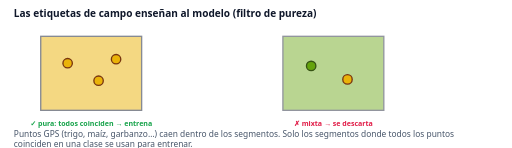
t = 0.00 s
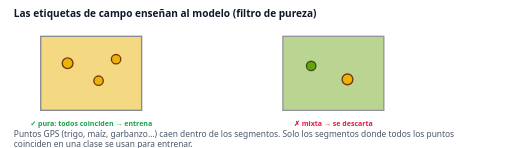
t = 0.50 s
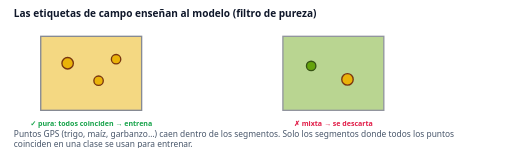
t = 1.25 s
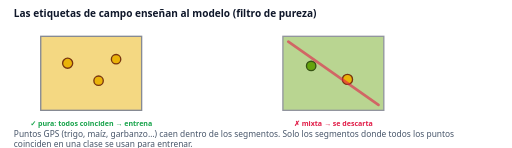
t = 1.75 s
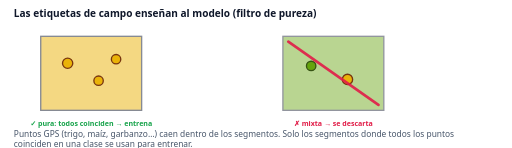
t = 2.32 s
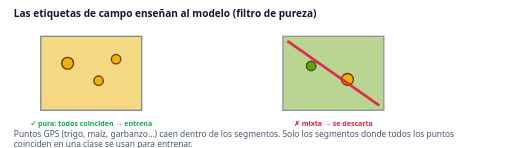
t = 3.11 s

The animated SVG that drew these frames (rendered in a browser with its animation timeline set to each time). Animation: 3 SMIL elements (animate=3); one cycle of 3.50 s, repeats indefinitely.

<svg xmlns="http://www.w3.org/2000/svg" viewBox="0 0 760 220" width="760" height="220" font-family="Segoe UI,system-ui,sans-serif">
<rect width="760" height="220" fill="#ffffff"/>
<text x="20" y="26" font-size="15" font-weight="700" fill="#0f172a">Las etiquetas de campo enseñan al modelo (filtro de pureza)</text>
<g transform="translate(60,54)">
  <rect width="150" height="110" fill="#eab308" opacity=".5" stroke="#0f172a" stroke-width="2"/>
  <g>
    <circle cx="40" cy="40" r="7" fill="#eab308" stroke="#78350f" stroke-width="2"><animate attributeName="r" values="7;9;7" dur="2s" repeatCount="indefinite"/></circle>
    <circle cx="86" cy="66" r="7" fill="#eab308" stroke="#78350f" stroke-width="2"/>
    <circle cx="112" cy="34" r="7" fill="#eab308" stroke="#78350f" stroke-width="2"/>
  </g>
  <text x="75" y="134" text-anchor="middle" font-size="10.5" fill="#16a34a" font-weight="700">✓ pura: todos coinciden → entrena</text>
</g>
<g transform="translate(420,54)">
  <rect width="150" height="110" fill="#65a30d" opacity=".45" stroke="#0f172a" stroke-width="2"/>
  <circle cx="42" cy="44" r="7" fill="#65a30d" stroke="#365314" stroke-width="2"/>
  <circle cx="96" cy="64" r="7" fill="#eab308" stroke="#78350f" stroke-width="2"><animate attributeName="r" values="7;9;7" dur="2s" repeatCount="indefinite"/></circle>
  <line x1="8" y1="8" x2="142" y2="102" stroke="#e11d48" stroke-width="4" stroke-linecap="round" opacity=".9">
    <animate attributeName="opacity" values="0;0;.9;.9" keyTimes="0;.4;.55;1" dur="3.5s" repeatCount="indefinite"/></line>
  <text x="75" y="134" text-anchor="middle" font-size="10.5" fill="#e11d48" font-weight="700">✗ mixta → se descarta</text>
</g>
<text x="20" y="204" font-size="12.5" fill="#475569">Puntos GPS (trigo, maíz, garbanzo…) caen dentro de los segmentos. Solo los segmentos donde todos los puntos</text><text x="20" y="219" font-size="12.5" fill="#475569">coinciden en una clase se usan para entrenar.</text>
</svg>
